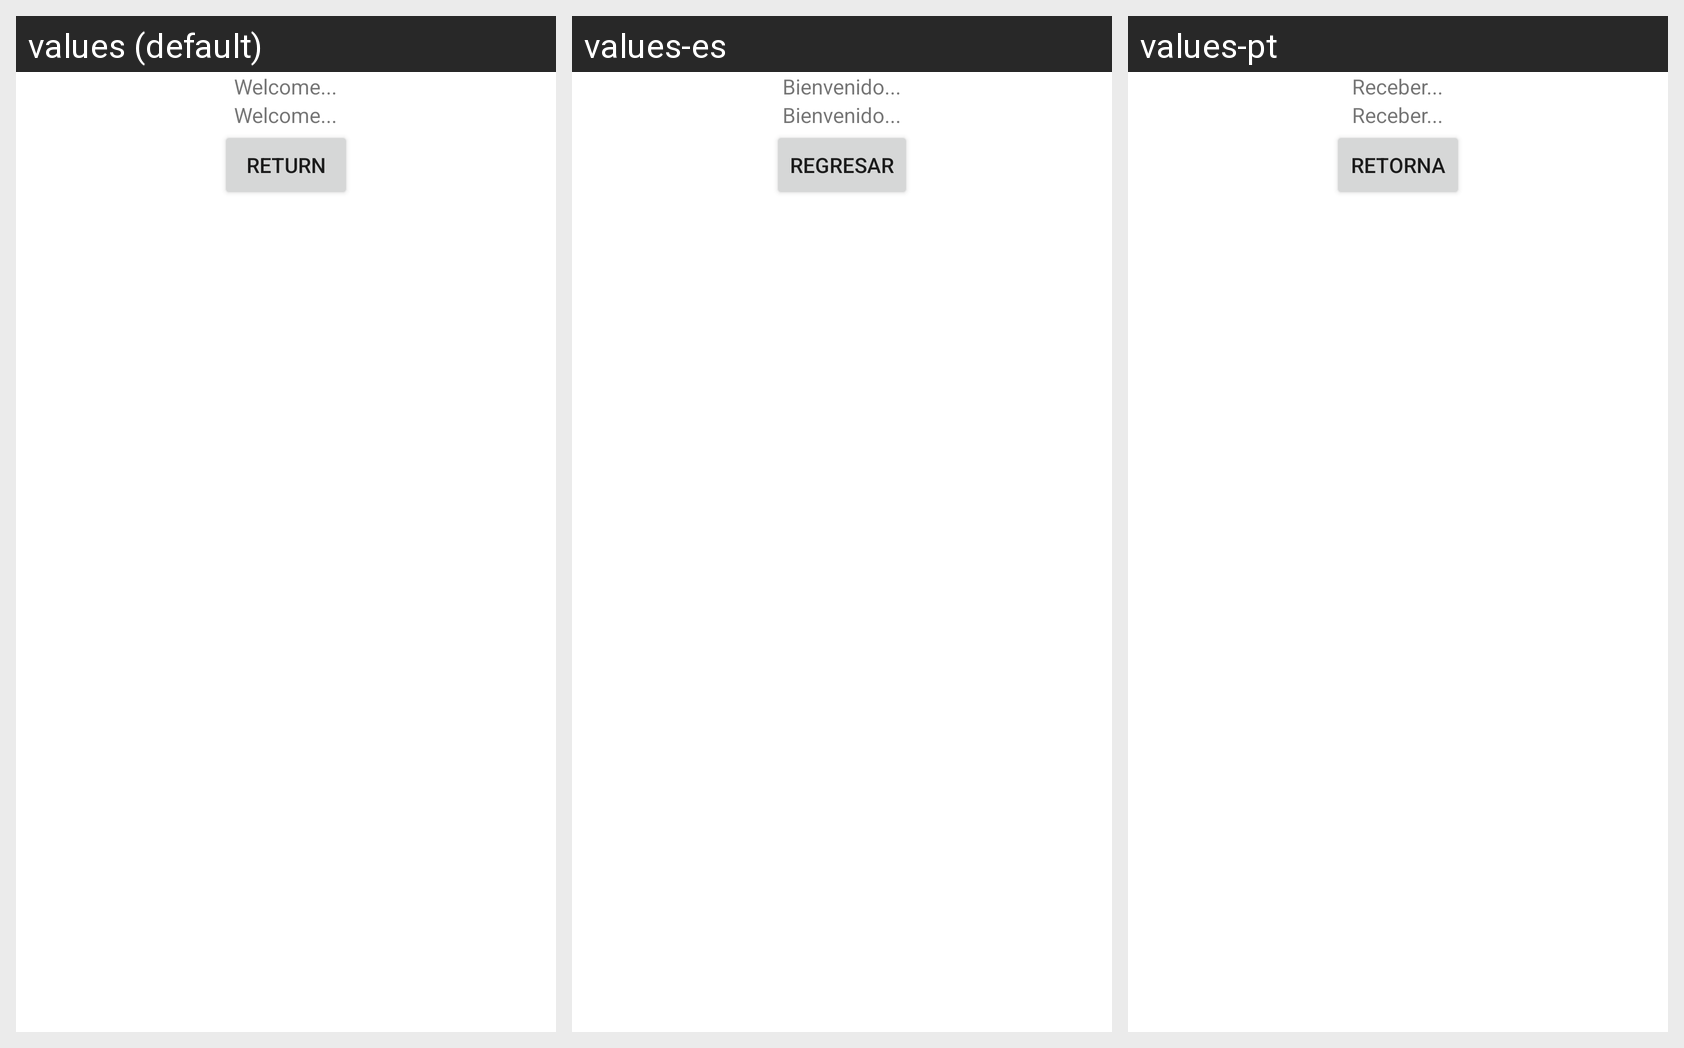

Here is an Android app screen in its default locale and in the app's own translations. Write out the translated-string differences for the strings that appear on this screen.
Android screen res/layout/activity_actividad2.xml rendered under 3 locales, left to right: values (default), values-es, values-pt. Device: Nexus 5 (rendered at 1080×1920; each locale shown at half size, 540×960, under a caption strip naming it); theme Theme.LoginScreenExercices.
Strings drawn on this screen, with the default value and each locale's value (text and hints the layout hard-codes, and strings that could not be matched under every locale, appear in the picture but are not listed):

greeting
  values: Welcome...
  values-es: Bienvenido...
  values-pt: Receber...

back
  values: Return
  values-es: Regresar
  values-pt: Retorna
